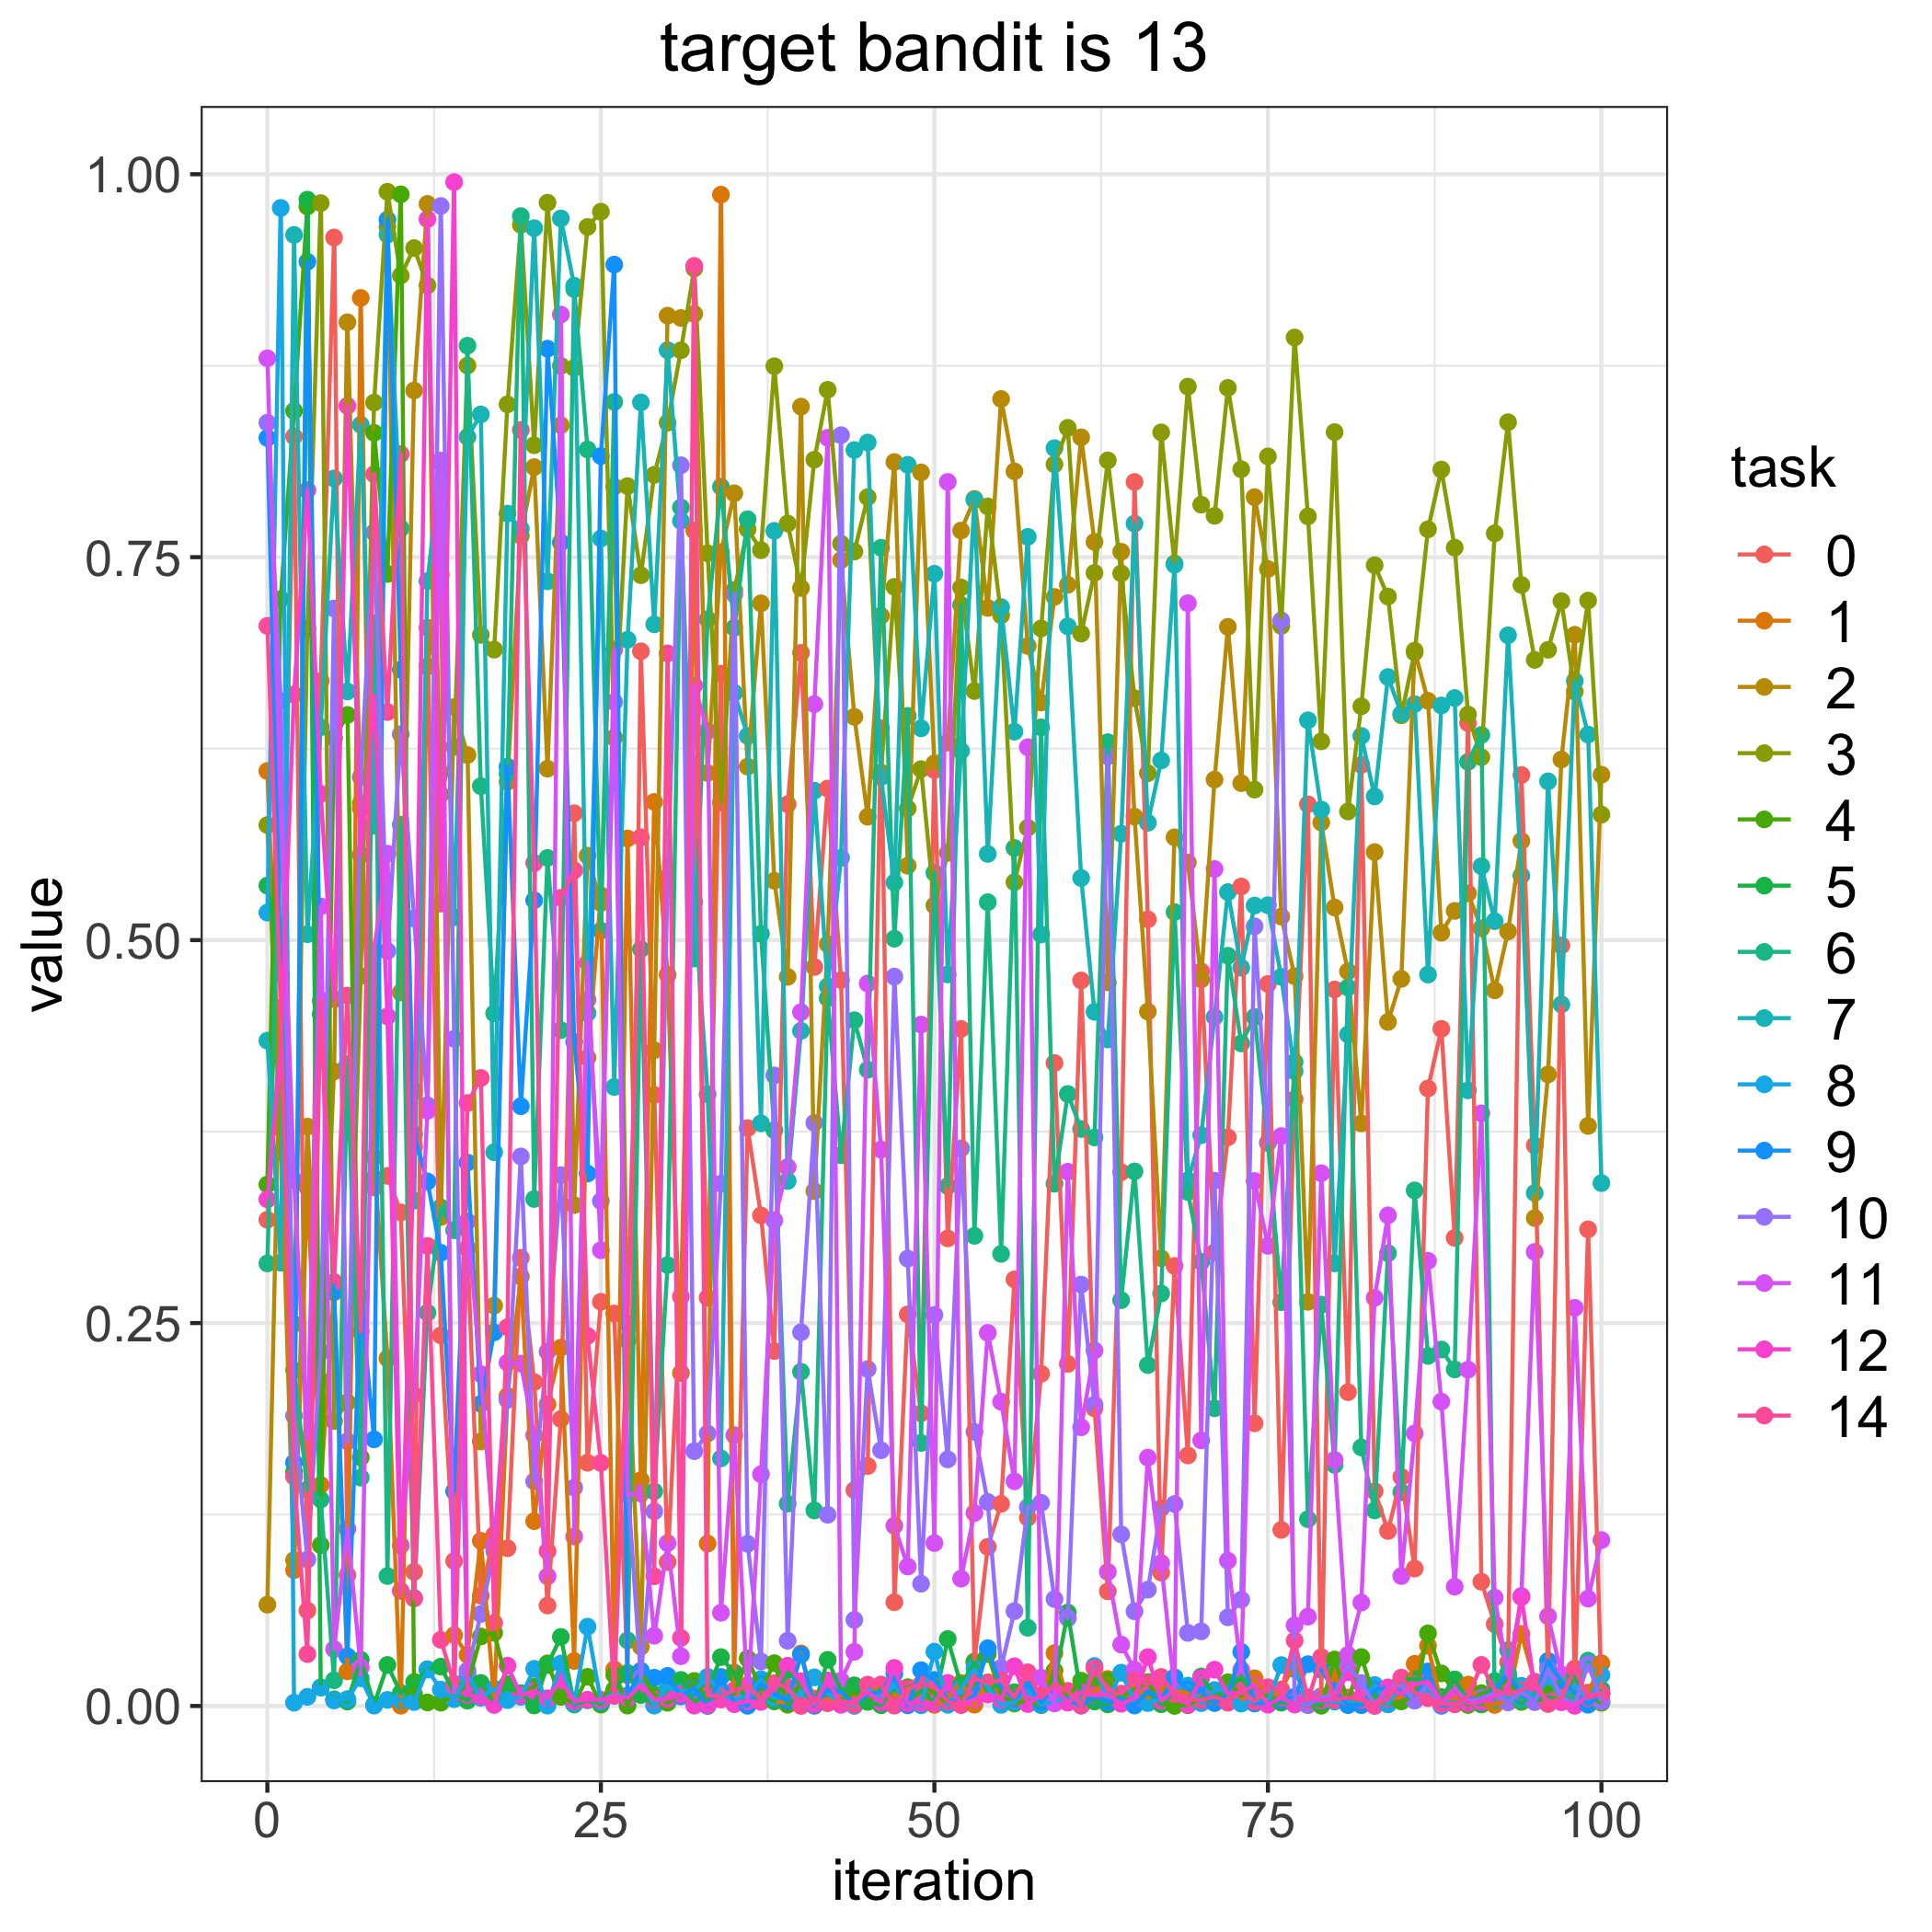

Data behind this chart, as committed beside it:
, 0.0, 1.0, 2.0, 3.0, 4.0, 5.0, 6.0, 7.0, 8.0, 9.0, 10.0, 11.0, 12.0, 14.0
0, 0.3174, 0.6104, 0.06615, 0.5751, 0.3404, 0.5356, 0.2889, 0.4343, 0.518, 0.8278, 0.8378, 0.8798, 0.3308, 0.7051
1, 0.442, 0.377, 0.4517, 0.3619, 0.7226, 0.4787, 0.5944, 0.2894, 0.978, 0.478, 0.6561, 0.5849, 0.4285, 0.4557
2, 0.8288, 0.0887, 0.09525, 0.2494, 0.8455, 0.1527, 0.2192, 0.9604, 0.002178, 0.1589, 0.1895, 0.3432, 0.6604, 0.1497
3, 0.06233, 0.3386, 0.3783, 0.7034, 0.979, 0.9834, 0.1413, 0.5039, 0.005991, 0.9429, 0.09564, 0.1744, 0.7937, 0.03388
4, 0.6691, 0.1443, 0.2124, 0.9811, 0.105, 0.01201, 0.1348, 0.639, 0.01213, 0.4517, 0.2312, 0.5219, 0.5955, 0.4607
5, 0.9587, 0.2701, 0.4143, 0.186, 0.632, 0.004375, 0.01679, 0.8014, 0.00362, 0.2706, 0.7165, 0.03708, 0.4615, 0.2768
6, 0.08543, 0.0226, 0.9034, 0.1982, 0.647, 0.002916, 0.4189, 0.6623, 0.004461, 0.03246, 0.1728, 0.1156, 0.8488, 0.4638
7, 0.5859, 0.9192, 0.5894, 0.4766, 0.1622, 0.03016, 0.1491, 0.8364, 0.01807, 0.2669, 0.6064, 0.02509, 0.5557, 0.2444
8, 0.3385, 0.3581, 0.3447, 0.8509, 0.8312, 0.000761, 0.707, 0.5746, 0.0002495, 0.1741, 0.7662, 0.4932, 0.6595, 0.8041
9, 0.3461, 0.227, 0.9656, 0.9886, 0.7391, 0.02678, 0.08487, 0.9606, 0.003995, 0.9703, 0.4929, 0.5564, 0.4502, 0.6489
10, 0.3223, 0.000174, 0.4658, 0.9338, 0.9869, 0.008478, 0.5753, 0.7688, 0.003724, 0.6765, 0.6344, 0.1048, 0.07513, 0.8173
11, 0.0876, 0.4013, 0.8588, 0.9518, 0.00759, 0.01567, 0.07051, 0.3299, 0.002573, 0.3732, 0.5141, 0.2031, 0.365, 0.07016
12, 0.704, 0.6787, 0.9806, 0.9274, 0.002325, 0.02401, 0.2568, 0.7344, 0.02374, 0.3424, 0.3922, 0.3886, 0.9707, 0.3004
13, 0.2419, 0.7385, 0.3192, 0.5951, 0.002153, 0.0257, 0.3255, 0.8118, 0.01069, 0.2959, 0.9793, 0.8131, 0.5238, 0.04322
14, 0.09464, 0.04623, 0.6521, 0.6261, 0.007208, 0.008462, 0.3105, 0.5149, 0.004493, 0.1402, 0.4356, 0.00892, 0.9949, 0.0146
15, 0.2988, 0.03337, 0.6208, 0.8751, 0.01358, 0.003495, 0.8881, 0.8284, 0.02032, 0.3548, 0.02314, 0.3164, 0.007071, 0.3937
16, 0.07204, 0.1078, 0.1727, 0.6993, 0.04539, 0.01504, 0.6005, 0.8432, 0.005337, 0.1973, 0.0601, 0.2167, 0.006345, 0.41
17, 0.1117, 0.00432, 0.2614, 0.6896, 0.04782, 0.001602, 0.4522, 0.3615, 0.01123, 0.2439, 0.1011, 0.1048, 0.0006541, 0.05425
18, 0.103, 0.2024, 0.6034, 0.8498, 0.01366, 0.01445, 0.6086, 0.7784, 0.003817, 0.6132, 0.1998, 0.2241, 0.02632, 0.2473
19, 0.2926, 0.2804, 0.764, 0.967, 0.00788, 0.008366, 0.9727, 0.7684, 0.005971, 0.3915, 0.3588, 0.2235, 0.007039, 0.8331
20, 0.2115, 0.1206, 0.8088, 0.8231, 0.01254, 0.0003476, 0.331, 0.9648, 0.02429, 0.526, 0.1467, 0.1768, 0.009802, 0.5503
21, 0.06558, 0.1969, 0.6119, 0.9814, 0.02783, 0.02677, 0.5536, 0.7342, 0.0002348, 0.8861, 0.2314, 0.08466, 0.005039, 0.1011
22, 0.1874, 0.234, 0.8361, 0.8749, 0.005973, 0.04511, 0.4412, 0.9711, 0.02771, 0.7596, 0.3465, 0.9084, 0.01665, 0.5276
23, 0.5828, 0.02938, 0.327, 0.8735, 0.001768, 0.0009388, 0.925, 0.9272, 0.001795, 0.4336, 0.1425, 0.1106, 0.003183, 0.5455
24, 0.1588, 0.4233, 0.5552, 0.9656, 0.01905, 0.003712, 0.8203, 0.4523, 0.05177, 0.3476, 0.4611, 0.4852, 0.004082, 0.2416
25, 0.2639, 0.5292, 0.5242, 0.9755, 0.0008784, 0.001782, 0.5062, 0.7622, 0.002885, 0.816, 0.3297, 0.2975, 0.004076, 0.1587
26, 0.2562, 0.02391, 0.796, 0.6322, 0.02035, 0.01062, 0.8514, 0.4041, 0.008688, 0.941, 0.6555, 0.6896, 0.006575, 0.007604
27, 0.02003, 0.5664, 0.2388, 0.7964, 0.000271, 0.02158, 0.04283, 0.6961, 0.005174, 0.0068, 0.145, 0.1379, 0.005148, 0.25
28, 0.6886, 0.1474, 0.03871, 0.7382, 0.02225, 0.00718, 0.4941, 0.851, 0.01677, 0.02306, 0.01839, 0.1387, 0.01389, 0.5672
29, 0.3989, 0.5902, 0.4281, 0.8038, 0.007518, 0.000346, 0.1401, 0.7062, 0.0003448, 0.01848, 0.127, 0.04588, 0.004235, 0.08464
30, 0.09397, 0.4774, 0.9077, 0.8378, 0.002105, 0.0105, 0.2879, 0.8851, 0.01218, 0.01965, 0.5411, 0.1063, 0.004722, 0.6872
31, 0.2672, 0.2173, 0.9061, 0.885, 0.007981, 0.01702, 0.7825, 0.7737, 0.009791, 0.006253, 0.81, 0.03249, 0.00759, 0.04445
32, 0.6145, 0.7674, 0.9088, 0.9385, 0.01632, 0.002031, 0.4879, 0.525, 0.01002, 0.0119, 0.1664, 0.6662, 0.0002388, 0.9402
33, 0.2666, 0.106, 0.6091, 0.7526, 0.004206, 0.0101, 0.7095, 0.3993, 0.01908, 1.4997223157726217e-05, 0.1779, 0.6364, 0.0005949, 0.00682
34, 0.6739, 0.9867, 0.7533, 0.5899, 0.006871, 0.03192, 0.7959, 0.1616, 0.007966, 0.01896, 0.341, 0.06089, 0.004211, 0.006167
35, 0.02186, 0.007974, 0.7917, 0.7285, 0.008146, 0.02139, 0.7038, 0.6614, 0.004289, 0.001746, 0.7258, 0.1768, 0.001166, 0.0104
36, 0.3772, 0.01368, 0.6133, 0.7683, 0.03103, 0.00166, 0.7748, 0.6333, 0.006364, 0.0001221, 0.1059, 0.003887, 0.003019, 0.01283
37, 0.3202, 0.007532, 0.7199, 0.7546, 0.01053, 0.007173, 0.5041, 0.3804, 0.01751, 0.01432, 0.02906, 0.1513, 0.002672, 0.004675
38, 0.2317, 0.002993, 0.5387, 0.8747, 0.02796, 0.003157, 0.3759, 0.7672, 0.005351, 0.008073, 0.4117, 0.3171, 0.01139, 0.0149
39, 0.5887, 0.002191, 0.476, 0.772, 0.0008538, 0.0232, 0.1321, 0.3427, 0.005768, 0.003323, 0.0426, 0.3519, 0.02632, 0.01205
40, 0.6875, 0.03431, 0.8483, 0.7299, 0.01552, 0.01326, 0.2182, 0.4408, 0.007905, 0.03344, 0.244, 0.453, 0.01622, 2.931688775944102e-05
41, 0.4824, 0.002804, 0.3361, 0.8136, 0.00408, 0.0001208, 0.1277, 0.5975, 0.0187, 0.0004348, 0.3807, 0.6541, 0.001061, 0.004867
42, 0.5989, 0.003278, 0.4974, 0.8593, 0.007553, 0.03012, 0.462, 0.4698, 0.007956, 0.01055, 0.1248, 0.8279, 0.01669, 0.001799
43, 0.4739, 0.006098, 0.7481, 0.7588, 0.00379, 0.01028, 0.3595, 0.5537, 0.002622, 0.009096, 0.8296, 0.01656, 0.0007477, 0.003273
44, 0.1409, 0.006964, 0.6458, 0.7537, 0.008481, 0.01349, 0.4477, 0.8199, 6.257479577521527e-05, 0.00154, 0.0562, 0.03537, 0.00346, 0.000846
45, 0.1567, 0.007539, 0.5806, 0.7892, 0.002724, 0.002862, 0.4154, 0.8248, 0.01101, 0.007303, 0.2199, 0.4716, 0.009095, 0.01396
46, 0.6383, 0.01278, 0.7117, 0.6094, 0.01141, 0.000488, 0.7562, 0.6064, 0.0052, 0.009801, 0.167, 0.3633, 0.002314, 0.01405
47, 0.06773, 0.006723, 0.8121, 0.7306, 0.01055, 0.01287, 0.5009, 0.5376, 0.01321, 0.02116, 0.4762, 0.1177, 0.02486, 0.0002191
48, 0.2556, 0.01065, 0.5486, 0.5859, 0.01225, 0.003037, 0.6464, 0.8103, 0.002383, 0.0004422, 0.2921, 0.09106, 0.001781, 0.01131
49, 0.1911, 0.007595, 0.8053, 0.6116, 0.01404, 0.00994, 0.1717, 0.6383, 0.0004954, 0.0234, 0.07981, 0.4449, 0.001924, 0.01419
50, 0.611, 0.0007344, 0.6154, 0.5225, 0.008392, 0.002176, 0.5439, 0.7392, 0.03546, 0.01697, 0.2553, 0.1064, 0.001783, 0.01253
51, 0.3053, 0.005776, 0.6289, 0.5569, 0.001724, 0.0437, 0.3394, 0.4776, 0.0007755, 0.003653, 0.161, 0.7991, 0.01511, 0.003069
52, 0.442, 0.01503, 0.7674, 0.7302, 0.004513, 0.0135, 0.7188, 0.6235, 0.01165, 0.001611, 0.364, 0.08315, 0.0007973, 0.0005935
53, 0.02911, 0.000852, 0.788, 0.6626, 0.01497, 0.02848, 0.3069, 0.7873, 0.02421, 0.006758, 0.179, 0.126, 0.004285, 0.01823
54, 0.1039, 0.01548, 0.7169, 0.7831, 0.03393, 0.009034, 0.5248, 0.5563, 0.01226, 0.03773, 0.1332, 0.2436, 0.007494, 0.01496
55, 0.132, 0.008109, 0.8533, 0.712, 0.007046, 0.01657, 0.2952, 0.7174, 0.0007237, 0.01232, 0.02493, 0.1987, 0.004122, 0.01696
56, 0.2785, 0.007515, 0.806, 0.5378, 0.001602, 0.009022, 0.5601, 0.6361, 0.002531, 0.004751, 0.06193, 0.1467, 0.02596, 0.00569
57, 0.1229, 0.00254, 0.692, 0.5733, 0.003569, 0.01234, 0.05107, 0.7633, 0.01109, 0.01373, 0.1298, 0.6259, 0.001272, 0.02201
58, 0.2169, 0.001418, 0.6551, 0.7035, 0.0004945, 0.001316, 0.6389, 0.5037, 0.0008223, 0.002622, 0.1326, 0.01846, 0.007204, 0.005311
59, 0.4197, 0.03448, 0.724, 0.8106, 0.02301, 0.01587, 0.3409, 0.8212, 0.003182, 0.01074, 0.06982, 0.001634, 0.01238, 0.01405
... 41 more rows
